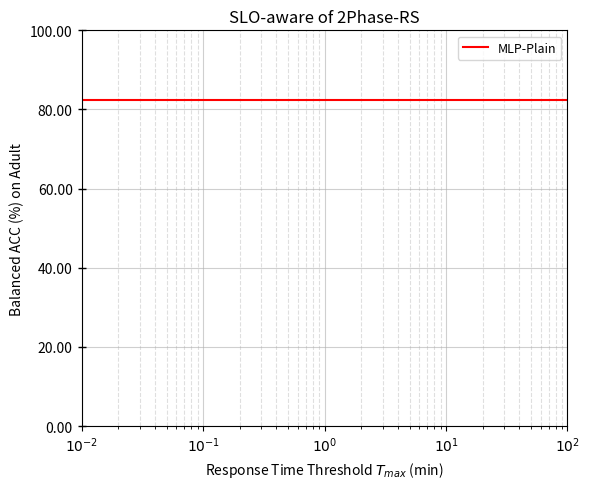

The matplotlib source for this figure: (Note: this script raises an exception after producing the figure.)
import json
import matplotlib.pyplot as plt
from matplotlib.ticker import LogLocator, FuncFormatter
import os

def load_curve(path):
    xs, ys = [], []
    with open(path, 'r') as f:
        for line in f:
            obj = json.loads(line)
            elapsed_min = obj["elapsed_time"] / 60.0   # 秒 -> 分钟
            metric = obj["best_metric"]
            xs.append(elapsed_min)
            ys.append(metric)
    return xs, ys


if __name__ == '__main__':
    plt.figure(figsize=(6, 5))

    legend_map = {
        # /home/zrp/autoreg1/.raw/exp2/ccfraud/draw
        "2Phase": "/data/ruipeng/workdir/autoreg/exp/exp2/adult/2phase_time_log_extract.jsonl",
        "ASHA": "/data/ruipeng/workdir/autoreg/exp/exp2/adult/asha_time_log_extract.jsonl",
        "BOHB": "/data/ruipeng/workdir/autoreg/exp/exp2/adult/bohb_time_log_extract.jsonl",
        "Hyperband": "/data/ruipeng/workdir/autoreg/exp/exp2/adult/hyperband_time_log_extract.jsonl",
        "1Phase-AgE": "/data/ruipeng/workdir/autoreg/exp/exp2/adult/1phase_time_log_extract.jsonl",
    }

    color_map = {
        "2Phase": "forestgreen",
        "ASHA": "darkorchid",
        "BOHB": "royalblue",
        "Hyperband": "darkcyan",
        "1Phase-AgE": "darkorange"
    }

    markers = ['o', 'X', 's', 'h', '>', 'D', '*', 'X', 'P', '^', '>']

    for i, (legend_name, file_path) in enumerate(legend_map.items()):
        if not os.path.exists(file_path):
            print(f"⚠️ 文件不存在: {file_path}")
            continue

        xs, ys = load_curve(file_path)
        color = color_map.get(legend_name, None)

        plt.plot(
            xs, ys,
            label=legend_name,
            linewidth=2,
            color=color,
            marker=markers[i % len(markers)],
            markersize=8,
            markerfacecolor='auto',
            markeredgewidth=0.8
        )

    # 横轴对数坐标
    plt.xscale("log")

    # 横轴主刻度标签
    plt.xticks(
        [1e-2, 1e-1, 1e0, 1e1, 1e2, ],
        [r"$10^{-2}$", r"$10^{-1}$", r"$10^{0}$",
         r"$10^{1}$", r"$10^{2}$", ]
    )

    ax = plt.gca()

    # 横轴主次刻度
    ax.xaxis.set_major_locator(LogLocator(base=10.0, numticks=6))
    ax.xaxis.set_minor_locator(LogLocator(base=10.0, subs=range(2, 10)))

    # 网格线
    ax.grid(True, which='major', axis='both', linestyle='-', alpha=0.6)
    ax.grid(True, which='minor', axis='both', linestyle='--', alpha=0.4)

    # baseline 水平线 0.822930
    mlp_plain = 0.822930
    ax.axhline(y=mlp_plain, color='red', linestyle='-', linewidth=1.5, label="MLP-Plain")

    # =============================
    # ⭐⭐⭐ 关键部分：Y 轴 ×100 并保留两位小数
    # =============================
    ax.yaxis.set_major_formatter(FuncFormatter(lambda y, _: f"{y * 100:.2f}"))
    # =============================

    plt.xlabel("Response Time Threshold $T_{max}$ (min)")
    plt.ylabel("Balanced ACC (%) on Adult")   # 你可写成 (%)，可选
    plt.title("SLO-aware of 2Phase-RS")

    # 纵轴刻度
    ax.tick_params(axis='y', which='major', direction='inout', length=6, width=1)
    ax.tick_params(axis='y', which='minor', direction='inout', length=4, width=0.8)

    plt.legend(fontsize=9, title_fontsize=10)
    plt.tight_layout()

    # 保存图片
    save_path = "/data/ruipeng/workdir/autoreg/exp/exp2/adult/slo_2phase_rs.png"
    plt.savefig(save_path, dpi=400, bbox_inches='tight')
    print(f"✅ 图像已保存到: {save_path}")
    plt.show()
